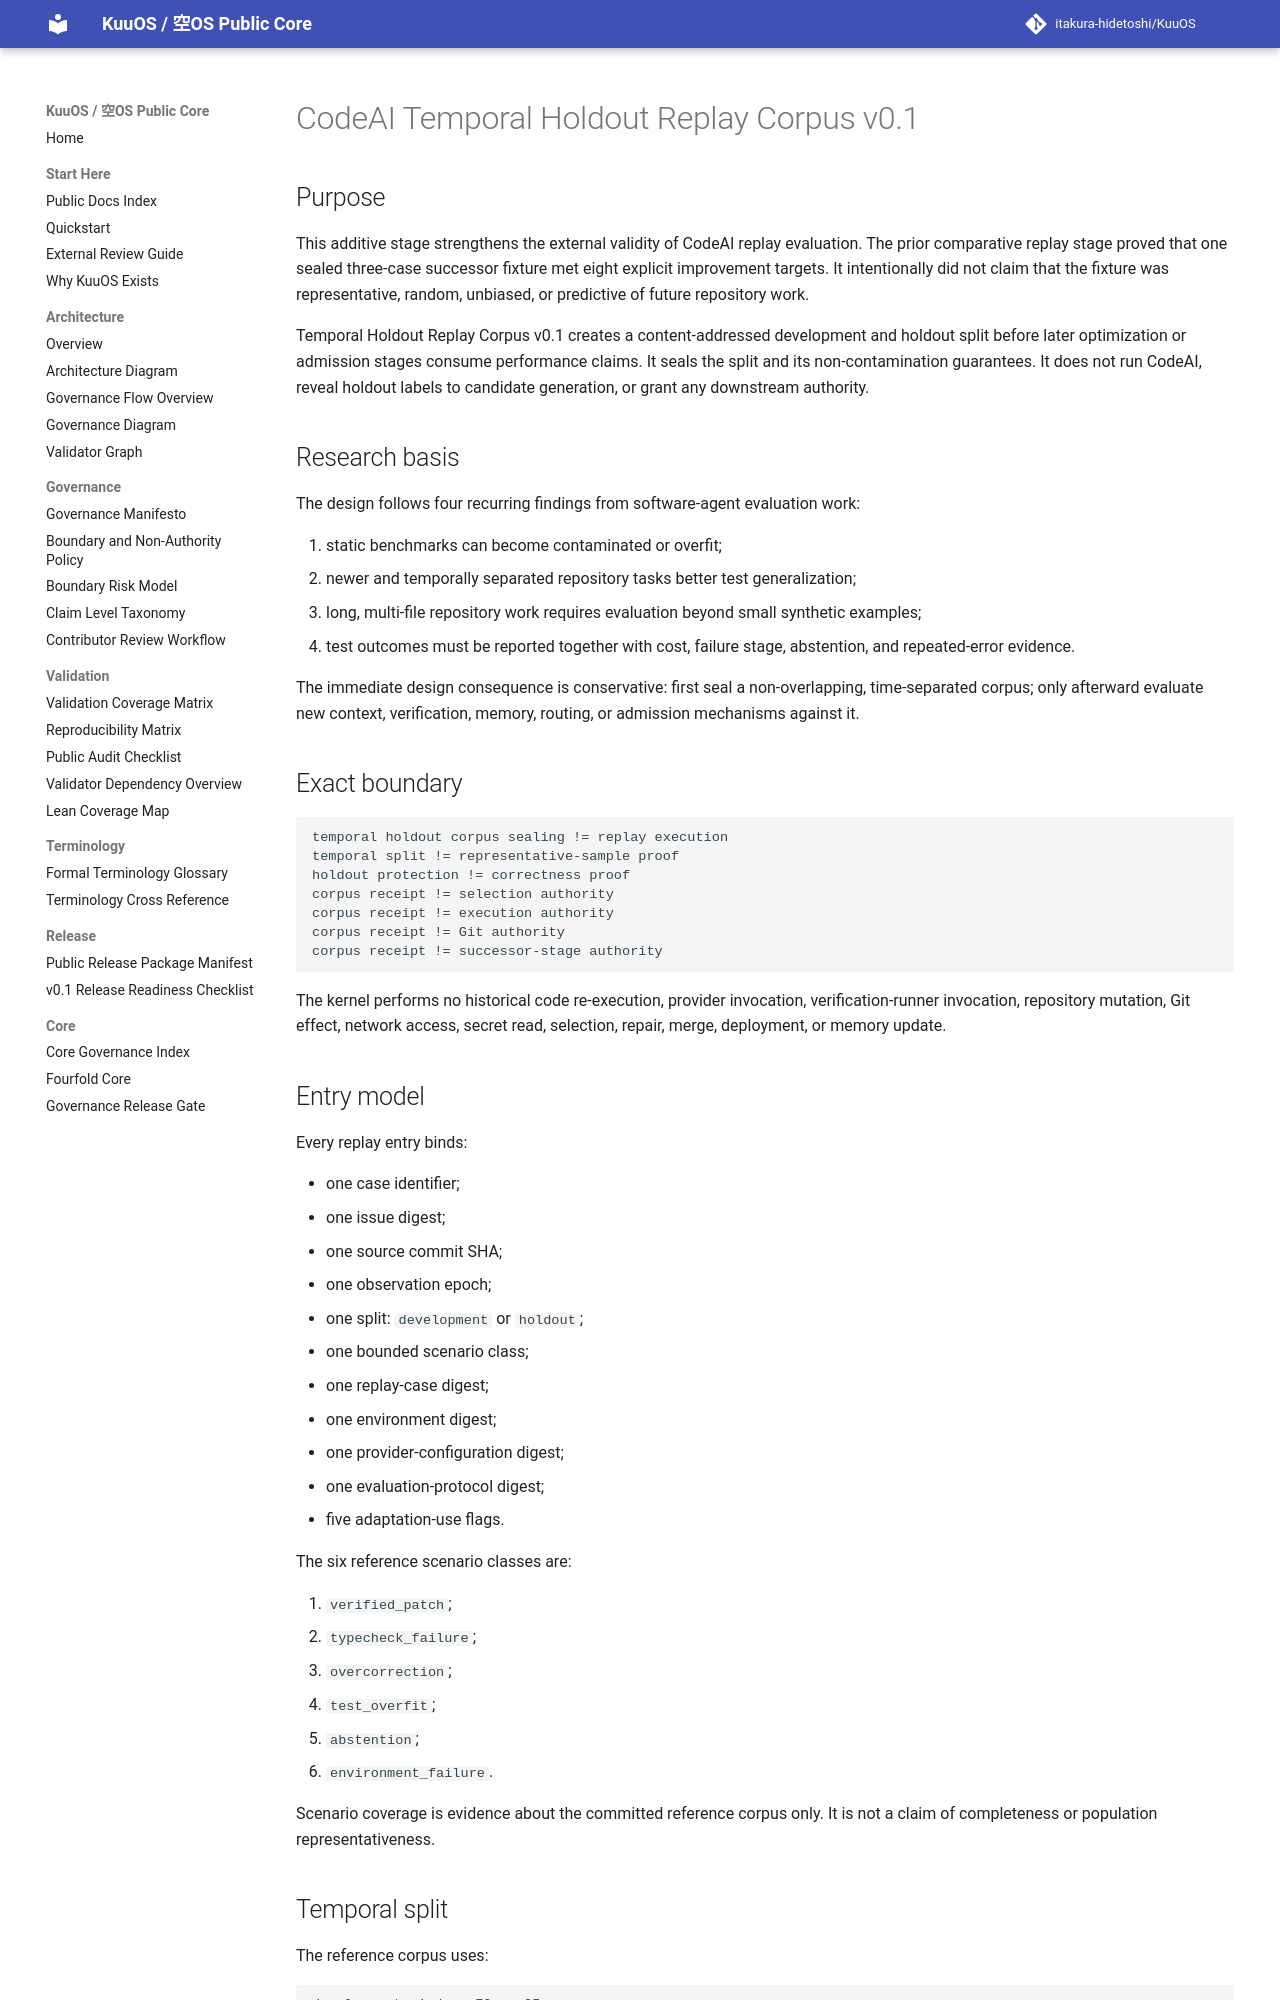

repository: itakura-hidetoshi/KuuOS · page: KUUOS_CODEAI_TEMPORAL_HOLDOUT_REPLAY_CORPUS_v0_1/index.html · generator: mkdocs

# CodeAI Temporal Holdout Replay Corpus v0.1

## Purpose

This additive stage strengthens the external validity of CodeAI replay evaluation.
The prior comparative replay stage proved that one sealed three-case successor
fixture met eight explicit improvement targets. It intentionally did not claim
that the fixture was representative, random, unbiased, or predictive of future
repository work.

Temporal Holdout Replay Corpus v0.1 creates a content-addressed development and
holdout split before later optimization or admission stages consume performance
claims. It seals the split and its non-contamination guarantees. It does not run
CodeAI, reveal holdout labels to candidate generation, or grant any downstream
authority.

## Research basis

The design follows four recurring findings from software-agent evaluation work:

1. static benchmarks can become contaminated or overfit;
2. newer and temporally separated repository tasks better test generalization;
3. long, multi-file repository work requires evaluation beyond small synthetic
   examples;
4. test outcomes must be reported together with cost, failure stage, abstention,
   and repeated-error evidence.

The immediate design consequence is conservative: first seal a non-overlapping,
time-separated corpus; only afterward evaluate new context, verification,
memory, routing, or admission mechanisms against it.

## Exact boundary

```text
temporal holdout corpus sealing != replay execution
temporal split != representative-sample proof
holdout protection != correctness proof
corpus receipt != selection authority
corpus receipt != execution authority
corpus receipt != Git authority
corpus receipt != successor-stage authority
```

The kernel performs no historical code re-execution, provider invocation,
verification-runner invocation, repository mutation, Git effect, network access,
secret read, selection, repair, merge, deployment, or memory update.
